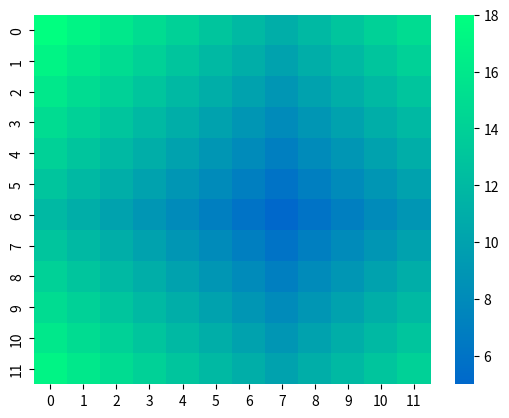

Here is the Python script that generated this plot:
import seaborn as sns
import matplotlib.pyplot as plt


def TargetNum(TargetX, TargetY, TokugiX, TokugiY):
    return abs(TargetX - TokugiX) + abs(TargetY - TokugiY) + 5


TokugiSource = [
    ["絡繰術", "火術", "水術", "針術", "仕込み", "衣装術", "縄術", "登術", "拷問術", "壊器術", "掘削術"],
    ["騎乗術", "砲術", "手裏剣術", "手練", "身体操術", "歩法", "走法", "飛術", "骨法術", "刀術", "怪力"],
    ["生存術", "潜伏術", "遁走術", "盗聴術", "腹話術", "隠形術", "変装術", "香術", "分身の術", "隠蔽術", "第六感"],
    ["医術", "毒術", "罠術", "調査術", "詐術", "対人術", "遊芸", "九ノ一の術", "傀儡の術", "流言の術", "経済力"],
    ["兵糧術", "鳥獣術", "野戦術", "地の利", "意気", "用兵術", "記憶術", "見敵術", "暗号術", "伝達術", "人脈"],
    ["異形化", "召喚術", "死霊術", "結界術", "封術", "言霊術", "幻術", "瞳術", "千里眼の術", "憑依術", "呪術"],
]
TokugiTable = [[0] * 12 for i in range(12)]  # 特技表
TargetTable = [[0] * 12 for i in range(12)]  # 目標値表
Tokugi = [[6, 7], [2, 6], [8, 3]]  # 習得特技
# 目標値表に入力(複数特技で繰り返す予定)
for TargetY in range(len(TokugiTable)):
    for TargetX in range(len(TokugiTable[TargetY])):
        TargetTable[TargetX][TargetY] = TargetNum(
            TargetX, TargetY, Tokugi[0][0], Tokugi[0][1]
        )
# TODO:特技ごとの表の最大値からすべての特技での目標値表を作る
sns.heatmap(TargetTable, vmin=5, center=7, cmap="winter")
plt.show()
